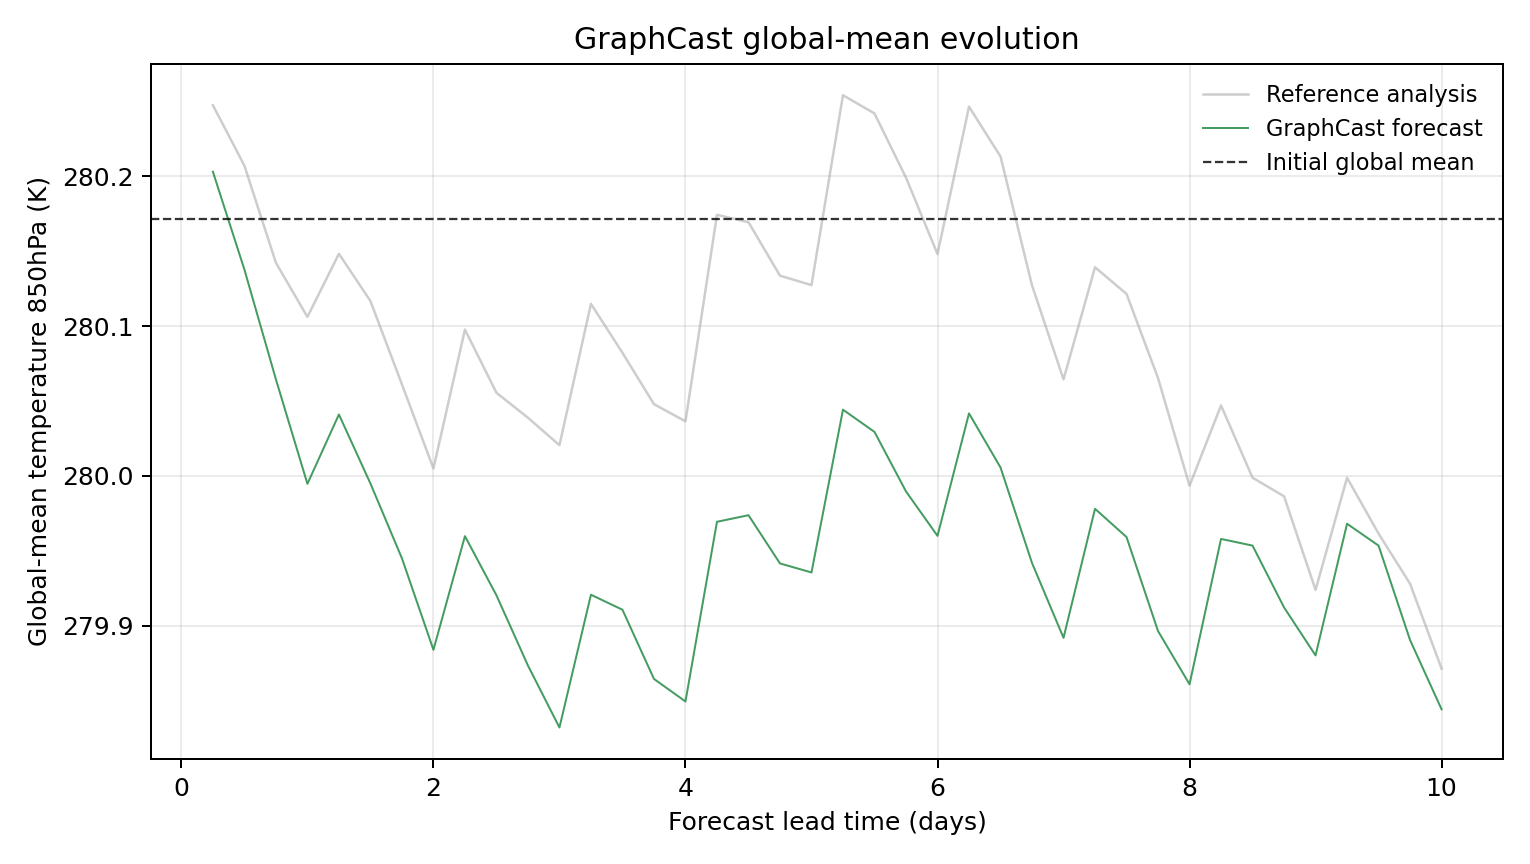

Source data for this figure (header and first rows):
model, scenario, init_time, step, lead_hours, lead_day, global_mean_k, global_mean_anomaly_k, reference_global_mean_k, reference_global_mean_anomaly_k, initial_global_mean_k, metric_id, metric_variable, metric_level_hpa, reference
GraphCast, , 2023-01-02T06:00, 1, 6.0, 0.25, 280.2, 0.0318, 280.2, 0.0762, 280.2, temperature_850hPa, temperature, 850, ground_truth
GraphCast, , 2023-01-02T06:00, 2, 12.0, 0.5, 280.1, -0.03351, 280.2, 0.03586, 280.2, temperature_850hPa, temperature, 850, ground_truth
GraphCast, , 2023-01-02T06:00, 3, 18.0, 0.75, 280.1, -0.1068, 280.1, -0.02896, 280.2, temperature_850hPa, temperature, 850, ground_truth
GraphCast, , 2023-01-02T06:00, 4, 24.0, 1.0, 280, -0.1765, 280.1, -0.06509, 280.2, temperature_850hPa, temperature, 850, ground_truth
GraphCast, , 2023-01-02T06:00, 5, 30.0, 1.25, 280, -0.1302, 280.1, -0.02295, 280.2, temperature_850hPa, temperature, 850, ground_truth
GraphCast, , 2023-01-02T06:00, 6, 36.0, 1.5, 280, -0.1763, 280.1, -0.05447, 280.2, temperature_850hPa, temperature, 850, ground_truth
GraphCast, , 2023-01-02T06:00, 7, 42.0, 1.75, 279.9, -0.2262, 280.1, -0.1101, 280.2, temperature_850hPa, temperature, 850, ground_truth
GraphCast, , 2023-01-02T06:00, 8, 48.0, 2.0, 279.9, -0.2873, 280, -0.1662, 280.2, temperature_850hPa, temperature, 850, ground_truth
GraphCast, , 2023-01-02T06:00, 9, 54.0, 2.25, 280, -0.2114, 280.1, -0.07355, 280.2, temperature_850hPa, temperature, 850, ground_truth
GraphCast, , 2023-01-02T06:00, 10, 60.0, 2.5, 279.9, -0.2509, 280.1, -0.1157, 280.2, temperature_850hPa, temperature, 850, ground_truth
GraphCast, , 2023-01-02T06:00, 11, 66.0, 2.75, 279.9, -0.2978, 280, -0.1324, 280.2, temperature_850hPa, temperature, 850, ground_truth
GraphCast, , 2023-01-02T06:00, 12, 72.0, 3.0, 279.8, -0.3391, 280, -0.1507, 280.2, temperature_850hPa, temperature, 850, ground_truth
GraphCast, , 2023-01-02T06:00, 13, 78.0, 3.25, 279.9, -0.2505, 280.1, -0.05637, 280.2, temperature_850hPa, temperature, 850, ground_truth
GraphCast, , 2023-01-02T06:00, 14, 84.0, 3.5, 279.9, -0.2606, 280.1, -0.08905, 280.2, temperature_850hPa, temperature, 850, ground_truth
GraphCast, , 2023-01-02T06:00, 15, 90.0, 3.75, 279.9, -0.3067, 280, -0.1233, 280.2, temperature_850hPa, temperature, 850, ground_truth
GraphCast, , 2023-01-02T06:00, 16, 96.0, 4.0, 279.8, -0.3218, 280, -0.1348, 280.2, temperature_850hPa, temperature, 850, ground_truth
GraphCast, , 2023-01-02T06:00, 17, 102.0, 4.25, 280, -0.2018, 280.2, 0.003082, 280.2, temperature_850hPa, temperature, 850, ground_truth
GraphCast, , 2023-01-02T06:00, 18, 108.0, 4.5, 280, -0.1974, 280.2, -0.001862, 280.2, temperature_850hPa, temperature, 850, ground_truth
GraphCast, , 2023-01-02T06:00, 19, 114.0, 4.75, 279.9, -0.2296, 280.1, -0.03757, 280.2, temperature_850hPa, temperature, 850, ground_truth
GraphCast, , 2023-01-02T06:00, 20, 120.0, 5.0, 279.9, -0.2357, 280.1, -0.04388, 280.2, temperature_850hPa, temperature, 850, ground_truth
GraphCast, , 2023-01-02T06:00, 21, 126.0, 5.25, 280, -0.127, 280.3, 0.08289, 280.2, temperature_850hPa, temperature, 850, ground_truth
GraphCast, , 2023-01-02T06:00, 22, 132.0, 5.5, 280, -0.1418, 280.2, 0.07071, 280.2, temperature_850hPa, temperature, 850, ground_truth
GraphCast, , 2023-01-02T06:00, 23, 138.0, 5.75, 280, -0.1816, 280.2, 0.02786, 280.2, temperature_850hPa, temperature, 850, ground_truth
GraphCast, , 2023-01-02T06:00, 24, 144.0, 6.0, 280, -0.2112, 280.1, -0.02313, 280.2, temperature_850hPa, temperature, 850, ground_truth
GraphCast, , 2023-01-02T06:00, 25, 150.0, 6.25, 280, -0.1295, 280.2, 0.07523, 280.2, temperature_850hPa, temperature, 850, ground_truth
GraphCast, , 2023-01-02T06:00, 26, 156.0, 6.5, 280, -0.1656, 280.2, 0.04199, 280.2, temperature_850hPa, temperature, 850, ground_truth
GraphCast, , 2023-01-02T06:00, 27, 162.0, 6.75, 279.9, -0.2293, 280.1, -0.04404, 280.2, temperature_850hPa, temperature, 850, ground_truth
GraphCast, , 2023-01-02T06:00, 28, 168.0, 7.0, 279.9, -0.2793, 280.1, -0.1068, 280.2, temperature_850hPa, temperature, 850, ground_truth
GraphCast, , 2023-01-02T06:00, 29, 174.0, 7.25, 280, -0.1932, 280.1, -0.03195, 280.2, temperature_850hPa, temperature, 850, ground_truth
GraphCast, , 2023-01-02T06:00, 30, 180.0, 7.5, 280, -0.212, 280.1, -0.04974, 280.2, temperature_850hPa, temperature, 850, ground_truth
GraphCast, , 2023-01-02T06:00, 31, 186.0, 7.75, 279.9, -0.2748, 280.1, -0.1059, 280.2, temperature_850hPa, temperature, 850, ground_truth
GraphCast, , 2023-01-02T06:00, 32, 192.0, 8.0, 279.9, -0.3103, 280, -0.1778, 280.2, temperature_850hPa, temperature, 850, ground_truth
GraphCast, , 2023-01-02T06:00, 33, 198.0, 8.25, 280, -0.2133, 280, -0.1242, 280.2, temperature_850hPa, temperature, 850, ground_truth
GraphCast, , 2023-01-02T06:00, 34, 204.0, 8.5, 280, -0.2177, 280, -0.1724, 280.2, temperature_850hPa, temperature, 850, ground_truth
GraphCast, , 2023-01-02T06:00, 35, 210.0, 8.75, 279.9, -0.259, 280, -0.1848, 280.2, temperature_850hPa, temperature, 850, ground_truth
GraphCast, , 2023-01-02T06:00, 36, 216.0, 9.0, 279.9, -0.291, 279.9, -0.2473, 280.2, temperature_850hPa, temperature, 850, ground_truth
GraphCast, , 2023-01-02T06:00, 37, 222.0, 9.25, 280, -0.2032, 280, -0.1725, 280.2, temperature_850hPa, temperature, 850, ground_truth
GraphCast, , 2023-01-02T06:00, 38, 228.0, 9.5, 280, -0.2177, 280, -0.2097, 280.2, temperature_850hPa, temperature, 850, ground_truth
GraphCast, , 2023-01-02T06:00, 39, 234.0, 9.75, 279.9, -0.2808, 279.9, -0.2432, 280.2, temperature_850hPa, temperature, 850, ground_truth
GraphCast, , 2023-01-02T06:00, 40, 240.0, 10.0, 279.8, -0.327, 279.9, -0.2998, 280.2, temperature_850hPa, temperature, 850, ground_truth
